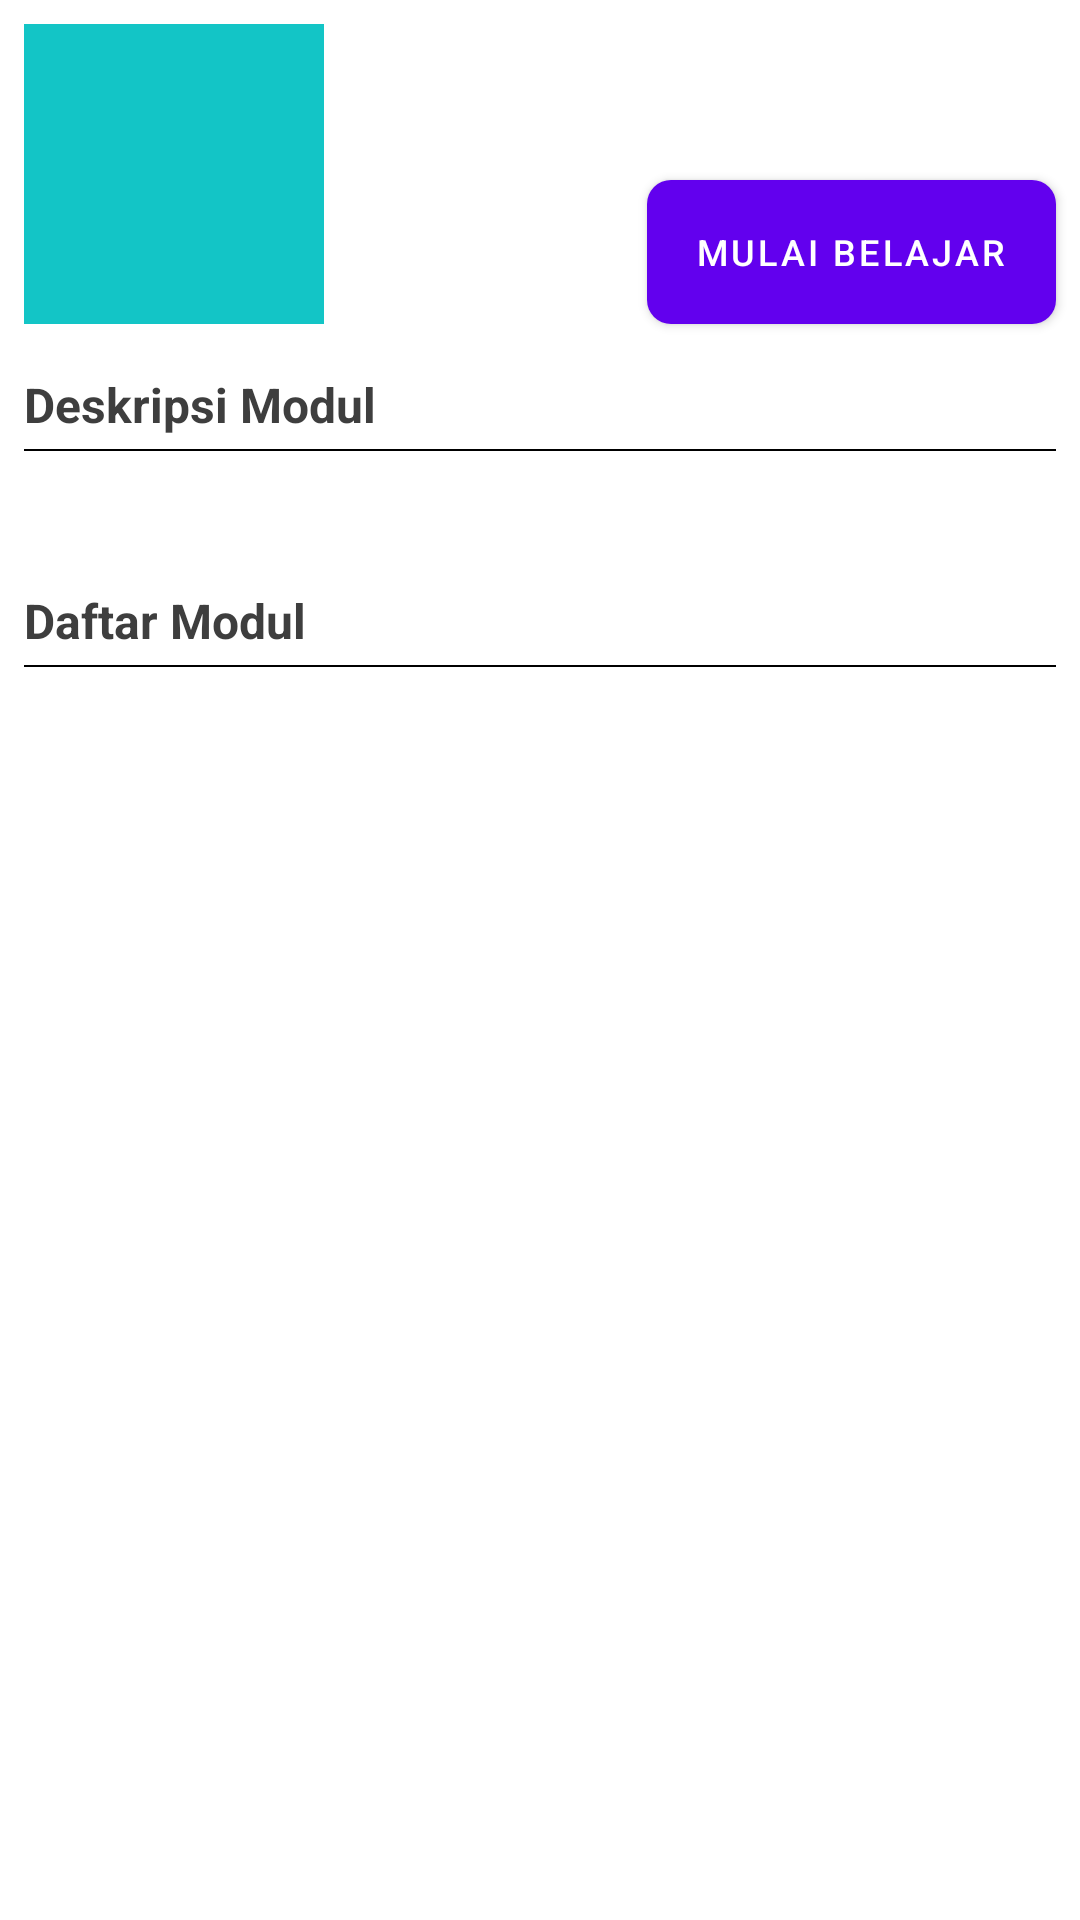

Produce the Android XML layout that renders to this screen, including the resource entries it uses.
<!-- AndroidManifest.xml: application theme Theme.AcademyJetPack -->
<!-- res/layout/content_detail_course.xml -->
<?xml version="1.0" encoding="utf-8"?>
<androidx.constraintlayout.widget.ConstraintLayout
    xmlns:android="http://schemas.android.com/apk/res/android"
    xmlns:app="http://schemas.android.com/apk/res-auto"
    xmlns:tools="http://schemas.android.com/tools"
    android:layout_width="match_parent"
    android:layout_height="match_parent"
    android:descendantFocusability="blocksDescendants">

    <ImageView
        android:layout_width="100dp"
        android:layout_height="100dp"
        android:id="@+id/image_poster"
        android:layout_marginStart="8dp"
        android:layout_marginTop="8dp"
        android:src="@color/colorImage"
        app:layout_constraintStart_toStartOf="parent"
        app:layout_constraintTop_toTopOf="parent"
        tools:ignore="ContentDescriptions" />
    
    <TextView
        android:layout_width="0dp"
        android:layout_height="wrap_content"
        android:id="@+id/text_title"
        android:layout_marginStart="8dp"
        android:layout_marginEnd="8dp"
        android:gravity="start"
        android:textColor="@color/colorAccent"
        android:textSize="18sp"
        android:textStyle="bold"
        app:layout_constraintEnd_toEndOf="parent"
        app:layout_constraintHorizontal_bias="0.0"
        app:layout_constraintStart_toEndOf="@id/image_poster"
        app:layout_constraintTop_toTopOf="@id/image_poster"
        tools:text="@string/title" />

    <TextView
        android:id="@+id/text_date"
        android:layout_width="wrap_content"
        android:layout_height="wrap_content"
        android:layout_marginTop="8dp"
        android:layout_marginEnd="8dp"
        android:layout_marginBottom="8dp"
        android:gravity="start"
        android:textColor="@color/colorTextSecondary"
        android:textSize="12sp"
        android:textStyle="italic"
        app:layout_constraintBottom_toBottomOf="@+id/image_poster"
        app:layout_constraintEnd_toEndOf="@+id/text_title"
        app:layout_constraintHorizontal_bias="0.0"
        app:layout_constraintStart_toStartOf="@+id/text_title"
        app:layout_constraintTop_toBottomOf="@+id/text_title"
        app:layout_constraintVertical_bias="0.0"
        tools:text="@string/dateline" />

    <Button
        android:id="@+id/btn_start"
        android:layout_width="wrap_content"
        android:layout_height="wrap_content"
        android:layout_marginStart="8dp"
        android:layout_marginTop="8dp"
        android:layout_marginEnd="8dp"
        android:background="@drawable/bg_button"
        android:text="@string/start_learn"
        android:textColor="@android:color/background_light"
        android:textSize="12sp"
        app:layout_constraintBottom_toBottomOf="@+id/image_poster"
        app:layout_constraintEnd_toEndOf="parent"
        app:layout_constraintHorizontal_bias="1.0"
        app:layout_constraintStart_toEndOf="@+id/text_date"
        app:layout_constraintTop_toBottomOf="@+id/text_title"
        app:layout_constraintVertical_bias="1.0" />

    <TextView
        android:id="@+id/text_desc"
        android:layout_width="wrap_content"
        android:layout_height="wrap_content"
        android:layout_marginStart="8dp"
        android:layout_marginTop="16dp"
        android:layout_marginEnd="8dp"
        android:text="@string/description_module"
        android:textColor="@color/colorText"
        android:textSize="16sp"
        android:textStyle="bold"
        app:layout_constraintEnd_toEndOf="parent"
        app:layout_constraintHorizontal_bias="0"
        app:layout_constraintStart_toStartOf="parent"
        app:layout_constraintTop_toBottomOf="@+id/image_poster" />


    <View
        android:id="@+id/line1"
        android:layout_width="match_parent"
        android:layout_height="0.5dp"
        android:layout_marginStart="8dp"
        android:layout_marginTop="4dp"
        android:layout_marginEnd="8dp"
        android:background="#000000"
        app:layout_constraintTop_toBottomOf="@+id/text_desc" />

    <TextView
        android:id="@+id/text_description"
        android:layout_width="wrap_content"
        android:layout_height="wrap_content"
        android:layout_marginStart="8dp"
        android:layout_marginTop="8dp"
        android:layout_marginEnd="8dp"
        android:textColor="@color/colorText"
        android:textSize="16sp"
        app:layout_constraintEnd_toEndOf="parent"
        app:layout_constraintHorizontal_bias="0"
        app:layout_constraintStart_toStartOf="parent"
        app:layout_constraintTop_toBottomOf="@+id/line1"
        tools:text="@string/description" />

    <TextView
        android:id="@+id/text_list_module"
        android:layout_width="0dp"
        android:layout_height="wrap_content"
        android:layout_marginStart="8dp"
        android:layout_marginTop="16dp"
        android:layout_marginEnd="8dp"
        android:text="@string/list_module"
        android:textColor="@color/colorText"
        android:textSize="16sp"
        android:textStyle="bold"
        app:layout_constraintEnd_toEndOf="parent"
        app:layout_constraintHorizontal_bias="0"
        app:layout_constraintStart_toStartOf="parent"
        app:layout_constraintTop_toBottomOf="@+id/text_description" />

    <View
        android:id="@+id/line2"
        android:layout_width="match_parent"
        android:layout_height="0.5dp"
        android:layout_marginStart="8dp"
        android:layout_marginTop="4dp"
        android:layout_marginEnd="8dp"
        android:background="#000000"
        app:layout_constraintTop_toBottomOf="@+id/text_list_module" />

    <androidx.recyclerview.widget.RecyclerView
        android:id="@+id/rv_module"
        android:layout_width="match_parent"
        android:layout_height="wrap_content"
        android:layout_marginStart="4dp"
        android:layout_marginTop="8dp"
        android:layout_marginEnd="4dp"
        app:layout_constraintEnd_toEndOf="parent"
        app:layout_constraintStart_toStartOf="parent"
        app:layout_constraintTop_toBottomOf="@id/line2"
        tools:listitem="@layout/items_module_list" />

    <ProgressBar
        android:id="@+id/progress_bar"
        style="?android:attr/progressBarStyle"
        android:layout_width="wrap_content"
        android:layout_height="wrap_content"
        android:layout_marginStart="8dp"
        android:layout_marginTop="8dp"
        android:visibility="gone"
        app:layout_constraintBottom_toBottomOf="@+id/rv_module"
        app:layout_constraintEnd_toEndOf="@+id/rv_module"
        app:layout_constraintStart_toStartOf="@+id/rv_module"
        app:layout_constraintTop_toTopOf="@+id/rv_module"
        tools:visibility="visible" />

</androidx.constraintlayout.widget.ConstraintLayout>
<!-- resources referenced by this layout -->
<resources>
  <color name="colorAccent">#FF5584</color>
  <color name="colorImage">#13C5C6</color>
  <color name="colorText">#3E3E3E</color>
  <color name="colorTextSecondary">#6D767E</color>
  <!-- drawable bg_button (drawable) -->
  <?xml version="1.0" encoding="utf-8"?>
  <selector xmlns:android="http://schemas.android.com/apk/res/android">
      <item
          android:state_pressed="true">
          <shape>
              <solid android:color="@color/colorAccent" />
              <corners android:radius="6dp" />
              <padding android:left="4dp" android:right="4dp" />
          </shape>
      </item>
  
      <item>
          <shape>
              <solid android:color="@color/colorAccent" />
              <corners android:radius="8dp" />
              <padding android:left="4dp" android:right="4dp" />
          </shape>
      </item>
  </selector>
  <string name="dateline">Dateline</string>
  <string name="description">Description</string>
  <string name="description_module">Deskripsi Modul</string>
  <string name="list_module">Daftar Modul</string>
  <string name="start_learn">Mulai Belajar</string>
  <string name="title">Title</string>
  <style name="Theme.AcademyJetPack" parent="Theme.MaterialComponents.DayNight.DarkActionBar">
          
          <item name="colorPrimary">@color/purple_500</item>
          <item name="colorPrimaryVariant">@color/purple_700</item>
          <item name="colorOnPrimary">@color/white</item>
          
          <item name="colorSecondary">@color/teal_200</item>
          <item name="colorSecondaryVariant">@color/teal_700</item>
          <item name="colorOnSecondary">@color/black</item>
          
          <item name="android:statusBarColor" tools:targetApi="l">?attr/colorPrimaryVariant</item>
          
      </style>
  <color name="purple_500">#FF6200EE</color>
  <color name="purple_700">#FF3700B3</color>
  <color name="white">#FFFFFFFF</color>
  <color name="teal_200">#FF03DAC5</color>
  <color name="teal_700">#FF018786</color>
  <color name="black">#FF000000</color>
</resources>
